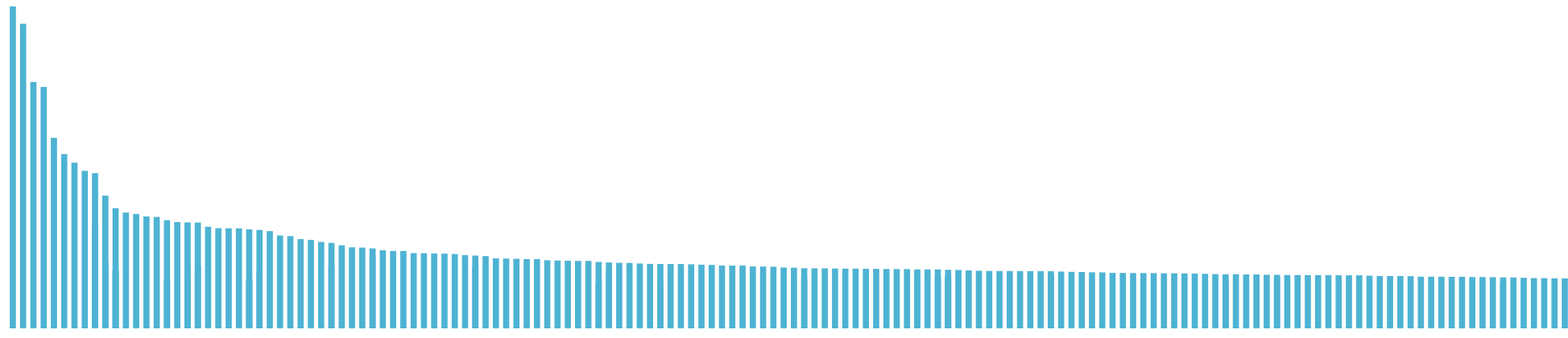
D3 v4 page, settled after 480 driven frames (8 s of simulated time); the page loaded 1 data file(s).


function show_checked() {
	var obj = document.getElementsByName('rb');
	var checked_index = -1;
	var checked_value = '';
	for( i=0; i<obj.length; i++ ) {
		if(obj[i].checked) {
			checked_index = i;
			checked_value = obj[i].value;
		}
	}

  if (checked_value =="c"){
    location.href="./index_barplot_all.html";
  }
  else{
    location.href="./index_barplot_name.html";
  }
}


var svg = d3.select("svg"),
            margin = 200,
            width = svg.attr("width") - margin,
            height = svg.attr("height") - margin


var xScale = d3.scaleBand().range([0, width]).padding(0.4),
            yScale = d3.scaleLinear().range([height, 0]);

var g = svg.append("g")
            .attr("transform", "translate(" + 100 + "," + 100 + ")");

    d3.csv("data/user_high.csv", function(error, data) {
        if (error) {
            throw error;
        }

        xScale.domain(data.map(function(d) { return d.name; }));
        yScale.domain([0, d3.max(data, function(d) { return d.review_count; })]);

        g.append("g")
         .attr("transform", "translate(0," + height + ")")
         .call(d3.axisBottom(xScale))
         .selectAll("text")
           .style("text-anchor","end")
           .attr("dx","-.8em")
           .attr("dy",".15em")
           .attr("transform","rotate(-65)")


        g.append("g")
         .call(d3.axisLeft(yScale).tickFormat(function(d){
             return  d;
         }).ticks(10));



        g.selectAll(".bar")
         .data(data)
         .enter().append("rect")
         .attr("class", "bar")
         .attr("x", function(d) { return xScale(d.name); })
         .attr("y", function(d) { return yScale(d.review_count); })
         .attr("width", xScale.bandwidth())
         .attr("height", function(d) { return height - yScale(d.review_count); });



    });



### data: data/user_high.csv
?name, review_count
Victor, 13278
Shila, 12390
Bruce, 10022
Kim, 9821
George, 7750
Nijole, 7089
Kenneth, 6738
Fox, 6407
Jennifer, 6314
Eric, 5398
Rob, 4888
Sunil, 4710
Andrew, 4652
Neal, 4551
Jack, 4534
Ed, 4400
Stefany, 4321
Michael, 4308
Jess, 4302
Jennifer, 4190
Tina, 4132
Misha, 4075
Vincent, 4070
Anita, 4065
David, 4027
Karen, 4006
Hannah, 3956
Ian, 3778
Alden, 3752
Greg, 3631
Marqus, 3597
Jando, 3517
Jason, 3477
Steph, 3379
Hen, 3296
Phil, 3285
Maria, 3253
Daniel, 3177
Miriam, 3148
Kenny, 3147
Ann, 3061
PatrickJ, 3057
Jana, 3044
Sean, 3038
Lorrie, 3023
Yi, 2977
Maria, 2963
Denise, 2962
Peter, 2939
Elena, 2848
Shiho, 2839
Maggie, 2830
Candice, 2816
Matze, 2815
Colleen, 2770
Carol, 2759
Vicky, 2750
Hank, 2743
Anthony, 2741
Shannon, 2700
... 191 more rows